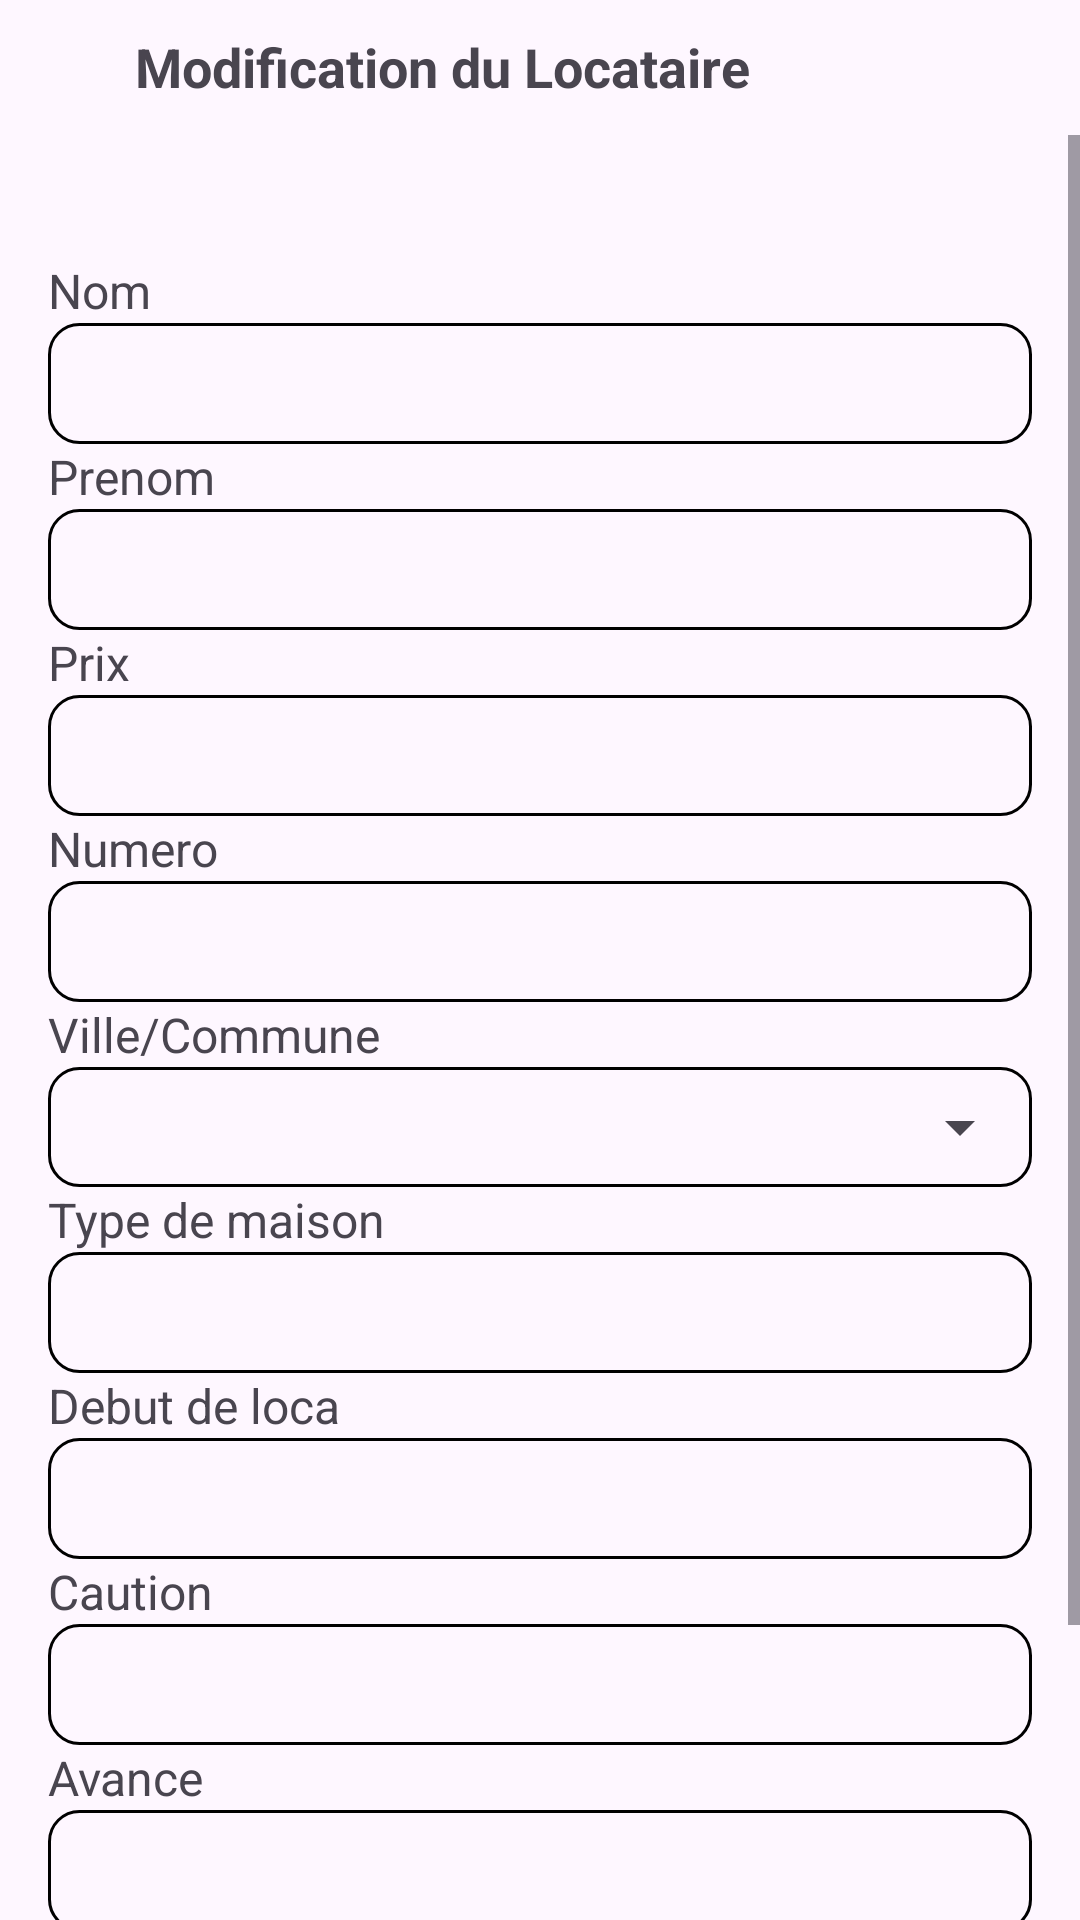

The Android layout XML behind this screen, and the referenced resources:
<!-- AndroidManifest.xml: application theme Theme.NotificationApp -->
<!-- res/layout/activity_update_tenant.xml -->
<RelativeLayout xmlns:android="http://schemas.android.com/apk/res/android"
    xmlns:tools="http://schemas.android.com/tools"
    android:layout_width="match_parent"
    android:layout_height="match_parent"
    tools:context=".UpdateTenant">
    <RelativeLayout
        android:id="@+id/yout1"
        android:layout_width="match_parent"
        android:layout_margin="10dp"
        android:layout_height="wrap_content">
        <ImageView
            android:id="@+id/retour4"
            style="@style/imageShow"
            android:layout_width="25dp"
            android:layout_height="25dp"
            android:src="@drawable/back"/>

        <TextView
            android:id="@+id/locataireTextView"
            android:layout_width="wrap_content"
            android:layout_height="wrap_content"
            android:layout_marginStart="10dp"
            android:layout_marginEnd="10dp"
            android:gravity="center"
            android:layout_toEndOf="@+id/retour4"
            android:text="Modification du Locataire"
            android:textSize="18sp"
            android:textStyle="bold" />
    </RelativeLayout>

    <ScrollView
        android:layout_below="@+id/yout1"
        android:layout_width="match_parent"
        android:layout_height="match_parent">
        <RelativeLayout
            android:layout_width="match_parent"
            android:layout_height="wrap_content"
            android:paddingLeft="16dp"
            android:paddingRight="16dp"
            android:paddingTop="16dp"
            android:paddingBottom="16dp">

            
            <TextView
                android:id="@+id/textViewNom"
                android:layout_width="wrap_content"
                android:layout_height="wrap_content"
                android:layout_marginTop="25dp"
                android:textSize="16dp"
                android:text="Nom"/>

            <EditText
                android:id="@+id/editTextNom"
                android:layout_width="match_parent"
                android:background="@drawable/border_black"
                android:layout_height="wrap_content"
                android:padding="8dp"
                android:gravity="end"
                android:layout_below="@id/textViewNom"
                android:inputType="text"/>

            
            <TextView
                android:id="@+id/textViewPrenom"
                android:layout_width="wrap_content"
                android:layout_height="wrap_content"
                android:textSize="16dp"
                android:layout_below="@id/editTextNom"
                android:text="Prenom"/>

            <EditText
                android:id="@+id/editTextPrenom"
                android:layout_width="match_parent"
                android:layout_height="wrap_content"
                android:background="@drawable/border_black"
                android:padding="8dp"
                android:gravity="end"
                android:layout_below="@id/textViewPrenom"
                android:inputType="text"/>

            
            <TextView
                android:id="@+id/textViewPrix"
                android:layout_width="wrap_content"
                android:layout_height="wrap_content"
                android:textSize="16dp"
                android:layout_below="@id/editTextPrenom"
                android:text="Prix"/>

            
            <EditText
                android:id="@+id/editTextPrix"
                android:layout_width="match_parent"
                android:layout_height="wrap_content"
                android:layout_below="@id/textViewPrix"
                android:gravity="end"
                android:background="@drawable/border_black"
                android:inputType="numberDecimal"
                android:padding="8dp" />

            <TextView
                android:id="@+id/textViewNumero"
                android:layout_width="wrap_content"
                android:layout_height="wrap_content"
                android:textSize="16dp"
                android:layout_below="@id/editTextPrix"
                android:text="Numero"/>

            <EditText
                android:id="@+id/editTextNumero"
                android:layout_width="match_parent"
                android:layout_height="wrap_content"
                android:background="@drawable/border_black"
                android:padding="8dp"
                android:gravity="end"
                android:layout_below="@id/textViewNumero"
                android:inputType="phone"/>

            
            <TextView
                android:id="@+id/textViewCommune"
                android:layout_width="wrap_content"
                android:layout_height="wrap_content"
                android:textSize="16dp"
                android:layout_below="@id/editTextNumero"
                android:text="Ville/Commune"/>
            <RelativeLayout
                android:id="@+id/r1"
                android:layout_width="match_parent"
                android:layout_height="wrap_content"
                android:background="@drawable/border_black"
                android:layout_below="@id/textViewCommune"
                >
                <TextView
                    android:id="@+id/TextCommune"
                    android:layout_width="match_parent"
                    android:layout_height="wrap_content"
                    android:padding="8dp"
                    android:visibility="gone"
                    android:inputType="text"/>
                <Spinner
                    android:id="@+id/spinnerSites1"
                    android:layout_width="wrap_content"
                    android:layout_height="wrap_content"
                    android:layout_centerVertical="true"
                    android:layout_alignParentEnd="true"
                    tools:ignore="SpeakableTextPresentCheck"
                    android:layout_marginTop="16dp"/>
            </RelativeLayout>

            
            <TextView
                android:id="@+id/textViewTypeMaison"
                android:layout_width="wrap_content"
                android:layout_height="wrap_content"
                android:textSize="16dp"
                android:layout_below="@id/r1"
                android:text="Type de maison"/>

            <EditText
                android:id="@+id/editTextTypeMaison"
                android:layout_width="match_parent"
                android:layout_height="wrap_content"
                android:background="@drawable/border_black"
                android:padding="8dp"
                android:gravity="end"
                android:layout_below="@id/textViewTypeMaison"
                android:inputType="text"/>

            
            <TextView
                android:id="@+id/textViewDebutLoca"
                android:layout_width="wrap_content"
                android:layout_height="wrap_content"
                android:textSize="16dp"
                android:layout_below="@id/editTextTypeMaison"
                android:text="Debut de loca"/>

            <EditText
                android:id="@+id/editTextDebutLoca"
                android:layout_width="match_parent"
                android:layout_height="wrap_content"
                android:background="@drawable/border_black"
                android:padding="8dp"
                android:gravity="end"
                android:layout_below="@id/textViewDebutLoca"
                android:inputType="date"/>

            
            <TextView
                android:id="@+id/textViewCaution"
                android:layout_width="wrap_content"
                android:layout_height="wrap_content"
                android:textSize="16dp"
                android:layout_below="@id/editTextDebutLoca"
                android:text="Caution"/>

            <EditText
                android:id="@+id/editTextCaution"
                android:layout_width="match_parent"
                android:layout_height="wrap_content"
                android:background="@drawable/border_black"
                android:padding="8dp"
                android:gravity="end"
                android:layout_below="@id/textViewCaution"
                android:inputType="numberDecimal"/>

            
            <TextView
                android:id="@+id/textViewAvance"
                android:layout_width="wrap_content"
                android:layout_height="wrap_content"
                android:textSize="16dp"
                android:layout_below="@id/editTextCaution"
                android:text="Avance"/>

            <EditText
                android:id="@+id/editTextAvance"
                android:layout_width="match_parent"
                android:layout_height="wrap_content"
                android:padding="8dp"
                android:gravity="end"
                android:background="@drawable/border_black"
                android:layout_below="@id/textViewAvance"
                android:inputType="numberDecimal"/>


            
            <Button
                android:id="@+id/btnValider"
                android:layout_width="match_parent"
                android:layout_height="wrap_content"
                android:layout_below="@id/editTextAvance"
                android:layout_centerHorizontal="true"
                android:layout_marginStart="25dp"
                android:layout_marginTop="25dp"
                android:layout_marginEnd="25dp"
                android:layout_marginBottom="25dp"
                android:text="Enregistrer"
                android:state_pressed="true"
                android:background="@drawable/new_border"
                android:textSize="18dp"
                android:textStyle="bold" />
        </RelativeLayout>

    </ScrollView>
</RelativeLayout>
<!-- resources referenced by this layout -->
<resources>
  <!-- drawable border_black (drawable) -->
  <shape xmlns:android="http://schemas.android.com/apk/res/android"
      android:shape="rectangle">
      <solid android:color="@android:color/transparent" />
      <stroke
          android:width="1dp"
          android:color="#000000" />
      <corners android:radius="10dp"/> 
  </shape>
  <!-- drawable new_border (drawable) -->
  <?xml version="1.0" encoding="utf-8"?>
  <shape xmlns:android="http://schemas.android.com/apk/res/android" android:shape="rectangle">
      <solid android:color="#009688"/>
      <corners android:radius="10dp"/>
  </shape>
  <style name="imageShow">
          <item name="android:layout_width">45dp</item>
          <item name="android:layout_height">45dp</item>
          <item name="android:background">@drawable/border_image_click</item>
          <item name="android:clickable">true</item>
          <item name="android:gravity">center</item>
          <item name="android:textSize">24sp</item>
          <item name="android:textStyle">bold</item>
          <item name="android:textColor">@color/text_black</item>
      </style>
  <style name="Theme.NotificationApp" parent="NotificationApp" />
  <!-- drawable border_image_click (drawable) -->
  <selector xmlns:android="http://schemas.android.com/apk/res/android"
      android:enterFadeDuration="100"
      android:exitFadeDuration="100">
      <item android:state_pressed="true">
          <shape android:shape="oval">
              <solid android:color="#11000000"/>
          </shape>
      </item>
  
      <item android:state_selected="true">
          <shape android:shape="oval">
              <solid android:color="#11000000"/>
          </shape>
      </item>
      <item android:state_checked="true">
          <shape android:shape="oval">
              <solid android:color="#11000000"/>
          </shape>
      </item>
      <item>
          <shape android:shape="oval">
              <solid android:color="#00ffffff"/>
          </shape>
      </item>
  </selector>
  <color name="text_black">#000</color>
  <style name="NotificationApp" parent="Theme.Material3.Light.NoActionBar">
          
           <item name="colorPrimary">@color/blue</item>
          <item name="android:screenOrientation">portrait</item>
          <item name="colorPrimaryVariant">#6BA3B5</item>
          <item name="colorOnPrimary">@color/white</item>
          
          <item name="colorSecondary">#11D2D6</item>
          <item name="colorSecondaryVariant">#4884AC</item>
          <item name="colorOnSecondary">#754848</item>
          
  
          
          <item name="android:statusBarColor">#5BC0EB</item>
  
          
          <item name="android:navigationBarColor">#ffff</item>
          
      </style>
  <color name="blue">#00BCD4</color>
  <color name="white">#FFFFFFFF</color>
</resources>
